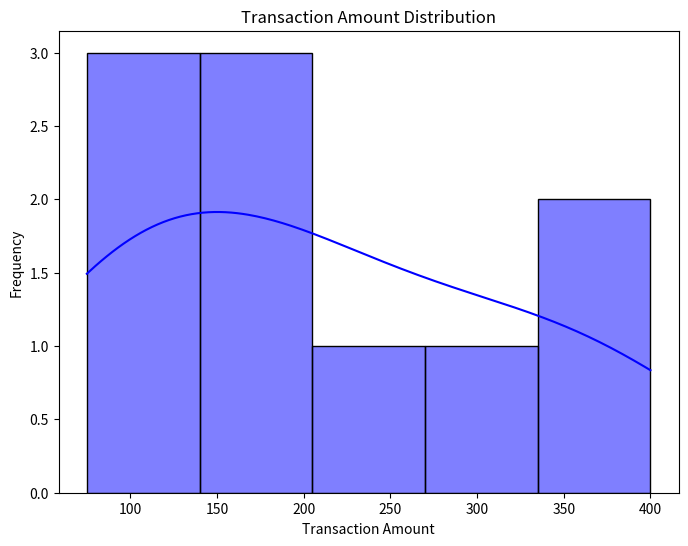

This figure's Python source:
# Step 1: Import libraries
import numpy as np
import pandas as pd
import matplotlib.pyplot as plt
import seaborn as sns

data = {
    'age': [23, 45, 34, 56, 22, 43, 36, 33, 54, 28],
    'transaction_amount': [100, 250, 75, 400, 200, 180, 300, 150, 350, 90],
    'location': ['NY', 'CA', 'CA', 'TX', 'TX', 'NY', 'NY', 'TX', 'CA', 'NY'],
    'is_fraud': [0, 1, 0, 1, 0, 0, 1, 0, 1, 0]  # 1 = Fraud, 0 = Non-Fraud
}

df = pd.DataFrame(data)

df.head()  # Display first few rows of the dataset

# Visualize transaction amount distribution
plt.figure(figsize=(8, 6))
sns.histplot(df['transaction_amount'], kde=True, color='blue')
plt.title('Transaction Amount Distribution')
plt.xlabel('Transaction Amount')
plt.ylabel('Frequency')
plt.show()